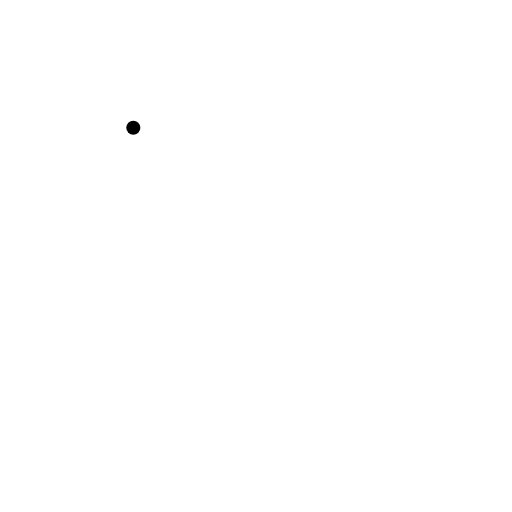
t = 0.00 s
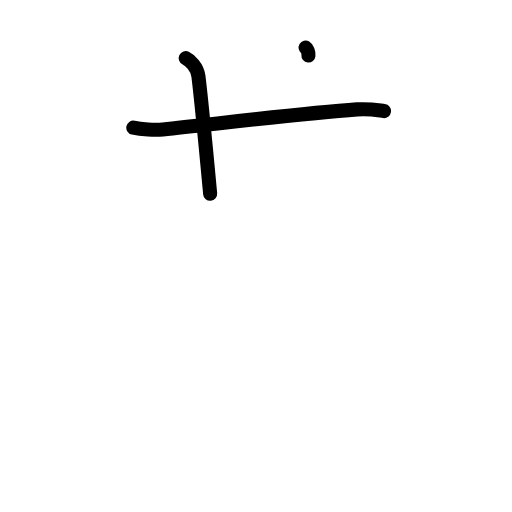
t = 2.20 s
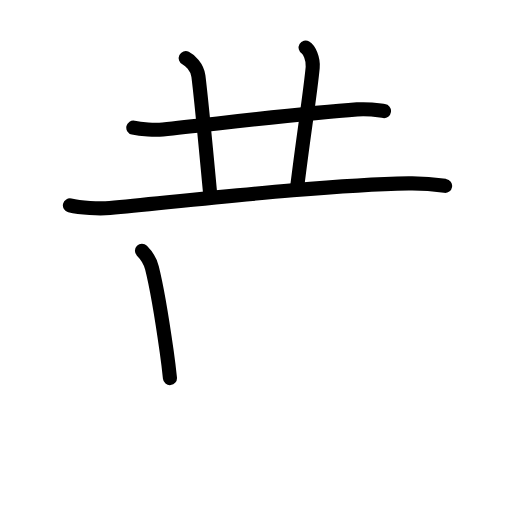
t = 4.40 s
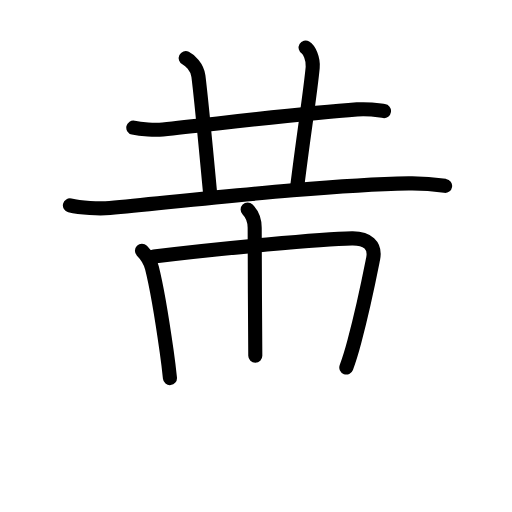
t = 6.60 s
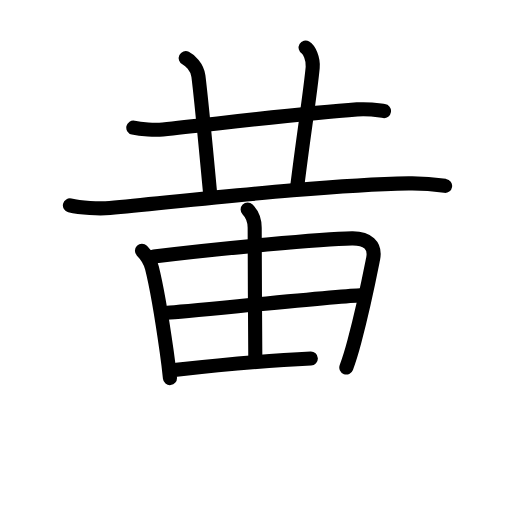
t = 8.80 s
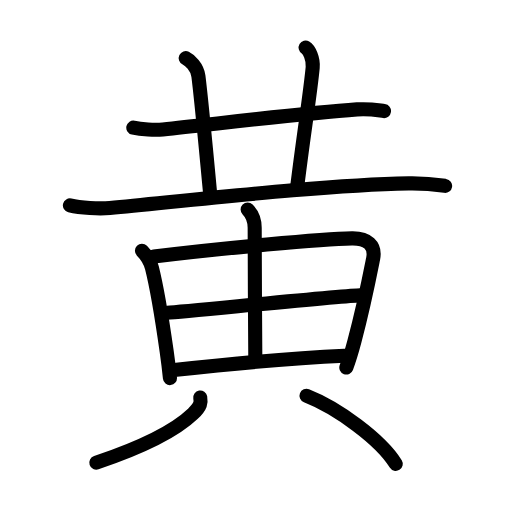
t = 11.00 s

The animated SVG that drew these frames (rendered in a browser with its animation timeline set to each time). Animation: 34 SMIL elements (animate=34); one cycle of 11.00 s.

<?xml version="1.0" encoding="UTF-8"?>
<!--
AniKanjiVG is licensed by CC-BY-SA Paul C. Sommerhoff (https://bitbucket.org/sommerhoff/anikanjivg).
AniKanjiVG uses KanjiVG which is licensed by CC-BY-SA Ulrich Apel (http://kanjivg.tagaini.net).
See also http://creativecommons.org/licenses/by-sa/3.0/
-->
<svg xmlns:kvg='http://kanjivg.tagaini.net' xmlns='http://www.w3.org/2000/svg' width='109' height='109' viewBox='0 0 109 109' style='fill:none;stroke:#000000;stroke-width:3;stroke-linecap:round;stroke-linejoin:round;' id="kvg:kanji_09ec4"><g id="kvg:09ec4" kvg:element="黄" kvg:radical="general"><path id="kvg:09ec4-s1" kvg:type="㇐" d="M28.38,27.18c1.64,0.37,4.65,0.54,6.28,0.37c12.34-1.3,29.84-3.43,41.36-4.26c2.72-0.2,4.37,0.18,5.73,0.36"><animate attributeName="d" begin="0.0s" dur="0.3333333333333333s" from="M28.38,27.18C28.38,27.18,28.38,27.18,28.38,27.18" to="M28.38,27.18c1.64,0.37,4.65,0.54,6.28,0.37" />
<animate attributeName="d" begin="0.3333333333333333s" dur="0.3333333333333333s" from="M28.38,27.18c1.64,0.37,4.65,0.54,6.28,0.37c0,0,0,0,0,0,0" to="M28.38,27.18c1.64,0.37,4.65,0.54,6.28,0.37c12.34-1.3,29.84-3.43,41.36-4.26" />
<animate attributeName="d" begin="0.6666666666666666s" dur="0.3333333333333333s" from="M28.38,27.18c1.64,0.37,4.65,0.54,6.28,0.37c12.34-1.3,29.84-3.43,41.36-4.26c0,0,0,0,0,0,0" to="M28.38,27.18c1.64,0.37,4.65,0.54,6.28,0.37c12.34-1.3,29.84-3.43,41.36-4.26c2.72-0.2,4.37,0.18,5.73,0.36" />
</path>
<path id="kvg:09ec4-s2" kvg:type="㇑a" d="M39.54,12.38c0.85,0.41,2.46,1.87,2.7,3.84c0.68,5.49,1.6,15.39,2.5,25.03"><animate attributeName="d" begin="1.0s" dur="0.5s" from="M39.54,12.38C39.54,12.38,39.54,12.38,39.54,12.38" to="M39.54,12.38c0.85,0.41,2.46,1.87,2.7,3.84" />
<animate attributeName="d" begin="1.5s" dur="0.5s" from="M39.54,12.38c0.85,0.41,2.46,1.87,2.7,3.84c0,0,0,0,0,0,0" to="M39.54,12.38c0.85,0.41,2.46,1.87,2.7,3.84c0.68,5.49,1.6,15.39,2.5,25.03" />
<animate attributeName="d" begin="0s" dur="1.0s" from="M-100,-100" to="M-100,-100" />
</path>
<path id="kvg:09ec4-s3" kvg:type="㇑a" d="M65.06,10.13c0.76,0.45,1.69,2.37,1.51,4.25c-0.52,5.53-2,14.75-3.25,25"><animate attributeName="d" begin="2.0s" dur="0.5s" from="M65.06,10.13C65.06,10.13,65.06,10.13,65.06,10.13" to="M65.06,10.13c0.76,0.45,1.69,2.37,1.51,4.25" />
<animate attributeName="d" begin="2.5s" dur="0.5s" from="M65.06,10.13c0.76,0.45,1.69,2.37,1.51,4.25c0,0,0,0,0,0,0" to="M65.06,10.13c0.76,0.45,1.69,2.37,1.51,4.25c-0.52,5.53-2,14.75-3.25,25" />
<animate attributeName="d" begin="0s" dur="2.0s" from="M-100,-100" to="M-100,-100" />
</path>
<path id="kvg:09ec4-s4" kvg:type="㇐" d="M14.88,43.73c2.22,0.54,6.3,0.75,8.5,0.54c18.5-1.77,45.62-4.89,63.62-5.23c3.69-0.07,5.91,0.26,7.76,0.53"><animate attributeName="d" begin="3.0s" dur="0.3333333333333333s" from="M14.88,43.73C14.88,43.73,14.88,43.73,14.88,43.73" to="M14.88,43.73c2.22,0.54,6.3,0.75,8.5,0.54" />
<animate attributeName="d" begin="3.3333333333333335s" dur="0.3333333333333333s" from="M14.88,43.73c2.22,0.54,6.3,0.75,8.5,0.54c0,0,0,0,0,0,0" to="M14.88,43.73c2.22,0.54,6.3,0.75,8.5,0.54c18.5-1.77,45.62-4.89,63.62-5.23" />
<animate attributeName="d" begin="3.6666666666666665s" dur="0.3333333333333333s" from="M14.88,43.73c2.22,0.54,6.3,0.75,8.5,0.54c18.5-1.77,45.62-4.89,63.62-5.23c0,0,0,0,0,0,0" to="M14.88,43.73c2.22,0.54,6.3,0.75,8.5,0.54c18.5-1.77,45.62-4.89,63.62-5.23c3.69-0.07,5.91,0.26,7.76,0.53" />
<animate attributeName="d" begin="0s" dur="3.0s" from="M-100,-100" to="M-100,-100" />
</path>
<path id="kvg:09ec4-s5" kvg:type="㇑" d="M30.22,53.37c1.2,1.2,1.78,2.25,2.13,3.65c0.91,3.61,2.1,10.5,3.13,17.76c0.27,1.91,0.51,3.83,0.7,5.71"><animate attributeName="d" begin="4.0s" dur="0.3333333333333333s" from="M30.22,53.37C30.22,53.37,30.22,53.37,30.22,53.37" to="M30.22,53.37c1.2,1.2,1.78,2.25,2.13,3.65" />
<animate attributeName="d" begin="4.333333333333333s" dur="0.3333333333333333s" from="M30.22,53.37c1.2,1.2,1.78,2.25,2.13,3.65c0,0,0,0,0,0,0" to="M30.22,53.37c1.2,1.2,1.78,2.25,2.13,3.65c0.91,3.61,2.1,10.5,3.13,17.76" />
<animate attributeName="d" begin="4.666666666666667s" dur="0.3333333333333333s" from="M30.22,53.37c1.2,1.2,1.78,2.25,2.13,3.65c0.91,3.61,2.1,10.5,3.13,17.76c0,0,0,0,0,0,0" to="M30.22,53.37c1.2,1.2,1.78,2.25,2.13,3.65c0.91,3.61,2.1,10.5,3.13,17.76c0.27,1.91,0.51,3.83,0.7,5.71" />
<animate attributeName="d" begin="0s" dur="4.0s" from="M-100,-100" to="M-100,-100" />
</path>
<path id="kvg:09ec4-s6" kvg:type="㇕a" d="M32.76,54.61c14.11-1.74,35.96-3.77,42.16-3.87c3.29-0.06,5.08,1.51,4.52,4.31c-0.72,3.62-1.94,9.95-3.99,17.62c-0.55,2.08-1.08,3.83-1.72,5.57"><animate attributeName="d" begin="5.0s" dur="0.25s" from="M32.76,54.61C32.76,54.61,32.76,54.61,32.76,54.61" to="M32.76,54.61c14.11-1.74,35.96-3.77,42.16-3.87" />
<animate attributeName="d" begin="5.25s" dur="0.25s" from="M32.76,54.61c14.11-1.74,35.96-3.77,42.16-3.87c0,0,0,0,0,0,0" to="M32.76,54.61c14.11-1.74,35.96-3.77,42.16-3.87c3.29-0.06,5.08,1.51,4.52,4.31" />
<animate attributeName="d" begin="5.5s" dur="0.25s" from="M32.76,54.61c14.11-1.74,35.96-3.77,42.16-3.87c3.29-0.06,5.08,1.51,4.52,4.31c0,0,0,0,0,0,0" to="M32.76,54.61c14.11-1.74,35.96-3.77,42.16-3.87c3.29-0.06,5.08,1.51,4.52,4.31c-0.72,3.62-1.94,9.95-3.99,17.62" />
<animate attributeName="d" begin="5.75s" dur="0.25s" from="M32.76,54.61c14.11-1.74,35.96-3.77,42.16-3.87c3.29-0.06,5.08,1.51,4.52,4.31c-0.72,3.62-1.94,9.95-3.99,17.62c0,0,0,0,0,0,0" to="M32.76,54.61c14.11-1.74,35.96-3.77,42.16-3.87c3.29-0.06,5.08,1.51,4.52,4.31c-0.72,3.62-1.94,9.95-3.99,17.62c-0.55,2.08-1.08,3.83-1.72,5.57" />
<animate attributeName="d" begin="0s" dur="5.0s" from="M-100,-100" to="M-100,-100" />
</path>
<path id="kvg:09ec4-s7" kvg:type="㇑a" d="M52.72,44.59c0.91,0.91,1.5,2.16,1.5,3.91c0,5.86,0.08,20.74,0.13,27.25"><animate attributeName="d" begin="6.0s" dur="0.5s" from="M52.72,44.59C52.72,44.59,52.72,44.59,52.72,44.59" to="M52.72,44.59c0.91,0.91,1.5,2.16,1.5,3.91" />
<animate attributeName="d" begin="6.5s" dur="0.5s" from="M52.72,44.59c0.91,0.91,1.5,2.16,1.5,3.91c0,0,0,0,0,0,0" to="M52.72,44.59c0.91,0.91,1.5,2.16,1.5,3.91c0,5.86,0.08,20.74,0.13,27.25" />
<animate attributeName="d" begin="0s" dur="6.0s" from="M-100,-100" to="M-100,-100" />
</path>
<path id="kvg:09ec4-s8" kvg:type="㇐a" d="M35.63,66.57c3.9-0.24,37.81-3.69,41.03-3.69"><animate attributeName="d" begin="7.0s" dur="1.0s" from="M35.63,66.57C35.63,66.57,35.63,66.57,35.63,66.57" to="M35.63,66.57c3.9-0.24,37.81-3.69,41.03-3.69" />
<animate attributeName="d" begin="0s" dur="7.0s" from="M-100,-100" to="M-100,-100" />
</path>
<path id="kvg:09ec4-s9" kvg:type="㇐a" d="M37.55,78.72c11.07-1.22,22.49-2.4,35.78-3"><animate attributeName="d" begin="8.0s" dur="1.0s" from="M37.55,78.72C37.55,78.72,37.55,78.72,37.55,78.72" to="M37.55,78.72c11.07-1.22,22.49-2.4,35.78-3" />
<animate attributeName="d" begin="0s" dur="8.0s" from="M-100,-100" to="M-100,-100" />
</path>
<path id="kvg:09ec4-s10" kvg:type="㇒" d="M42.63,84.62c0.18,1.03,0.18,1.8-1.56,3.47c-3.09,2.96-8.72,6.42-20.56,10.41"><animate attributeName="d" begin="9.0s" dur="0.5s" from="M42.63,84.62C42.63,84.62,42.63,84.62,42.63,84.62" to="M42.63,84.62c0.18,1.03,0.18,1.8-1.56,3.47" />
<animate attributeName="d" begin="9.5s" dur="0.5s" from="M42.63,84.62c0.18,1.03,0.18,1.8-1.56,3.47c0,0,0,0,0,0,0" to="M42.63,84.62c0.18,1.03,0.18,1.8-1.56,3.47c-3.09,2.96-8.72,6.42-20.56,10.41" />
<animate attributeName="d" begin="0s" dur="9.0s" from="M-100,-100" to="M-100,-100" />
</path>
<path id="kvg:09ec4-s11" kvg:type="㇔" d="M65.25,84.25c6.53,2.56,15.75,9.25,19,14.5"><animate attributeName="d" begin="10.0s" dur="1.0s" from="M65.25,84.25C65.25,84.25,65.25,84.25,65.25,84.25" to="M65.25,84.25c6.53,2.56,15.75,9.25,19,14.5" />
<animate attributeName="d" begin="0s" dur="10.0s" from="M-100,-100" to="M-100,-100" />
</path>
</g>
</svg>
